Run: headless pygame with SDL's dummy video driver; simulated clock (each Clock.tick advances the game by its frame time, no real sleeping); random seed 0; keys injected as events and as key.get_pressed() state; mouse plan: one left click at the window centre at the start of phase 2, then a move to the lower-right quarter at the start of phase 3.
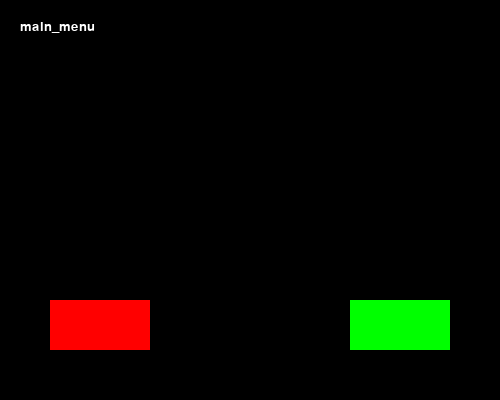
Frame 1 of 4 · flips 1–60 · no input
Frame 2 of 4 · flips 61–180 · clicked the window centre · tapped SPACE, RETURN · held RIGHT (→), D · screen unchanged from frame 1, image omitted
Frame 3 of 4 · flips 181–300 · moved the mouse to the lower-right quarter · held DOWN (↓), S · screen unchanged from frame 2, image omitted
Frame 4 of 4 · flips 301–420 · held LEFT (←), A, UP (↑), W · screen unchanged from frame 3, image omitted

The pygame program that drew these frames:

import pygame
import sys

from pygame.locals import *

pygame.init()
pygame.display.set_caption("Shane Game")
WINDOW_SIZE = (500,400)
screen = pygame.display.set_mode(WINDOW_SIZE,0,32)

# def quit():
#     for event in pygame.event.get():
#         if event.type == QUIT:
#             pygame.quit()
#             sys.exit()

font = pygame.font.SysFont(None, 20)

click = False

def framerate():
    clock = pygame.time.Clock()
    pygame.display.update()
    clock.tick(60)

def draw_text(text, font, color, surface, x, y):
    textobject = font.render(text, 1, color)
    textrect = textobject.get_rect()
    textrect.topleft = (x,y)
    surface.blit(textobject, textrect)

def menu():

    while True:

        screen.fill((0,0,0))

        draw_text('main_menu', font, (255, 255, 255), screen, 20, 20)

        mx, my = pygame.mouse.get_pos()

        #postion of buttons
        button_1 = pygame.Rect(350, 300, 100, 50) # green
        button_2 = pygame.Rect(50, 300, 100, 50) # red block

        if button_1.collidepoint((mx, my)):
            if click:
                game()
        if button_2.collidepoint((mx, my)):
            if click:
                options()
        framerate()
        
        pygame.draw.rect(screen, (0, 255, 0), button_1)
        pygame.draw.rect(screen, (255, 0, 0), button_2)

        click = False
        for event in pygame.event.get():
            if event.type == QUIT:
                pygame.quit()
                sys.exit()
            if event.type == KEYDOWN:
                if event.key == K_ESCAPE:
                    pygame.quit()
                    sys.exit()
            if event.type == MOUSEBUTTONDOWN:
                if event.button == 1:
                    click = True
        framerate()

def game():
    running = True
    while running:
        screen.fill((0,0,0))
        draw_text('game', font, (255, 255, 255), screen, 20, 20)
        for event in pygame.event.get():
            if event.type == QUIT:
                pygame.quit()
                sys.exit()
            if event.type == KEYDOWN:
                if event.key == K_ESCAPE:
                    running = False
        framerate()

def options():
    running = True
    while running:
        screen.fill((0,0,0))
        draw_text('options', font, (255, 255, 255), screen, 20, 20)
        for event in pygame.event.get():
            if event.type == QUIT:
                pygame.quit()
                sys.exit()
            if event.type == KEYDOWN:
                if event.key == K_ESCAPE:
                    running = False
        framerate()

def main():
    menu()

main()
